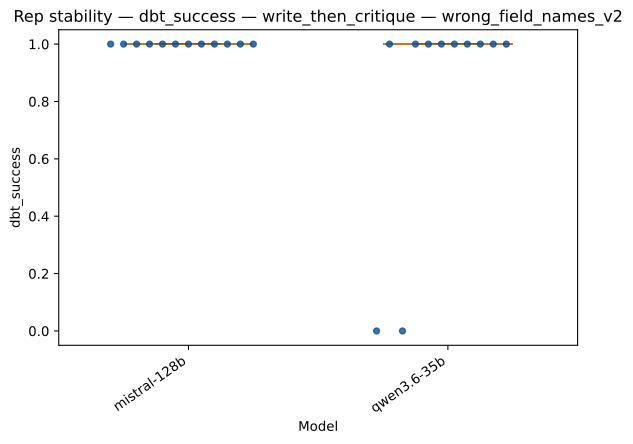

Data behind this chart, as committed beside it:
strategy, model, rep_index, value
write_then_critique, mistral-128b, 0, 1.0
write_then_critique, mistral-128b, 1, 1.0
write_then_critique, mistral-128b, 2, 1.0
write_then_critique, mistral-128b, 3, 1.0
write_then_critique, mistral-128b, 4, 1.0
write_then_critique, mistral-128b, 5, 1.0
write_then_critique, mistral-128b, 6, 1.0
write_then_critique, mistral-128b, 7, 1.0
write_then_critique, mistral-128b, 8, 1.0
write_then_critique, mistral-128b, 9, 1.0
write_then_critique, mistral-128b, 10, 1.0
write_then_critique, mistral-128b, 11, 1.0
write_then_critique, qwen3.6-35b, 0, 0.0
write_then_critique, qwen3.6-35b, 1, 1.0
write_then_critique, qwen3.6-35b, 2, 0.0
write_then_critique, qwen3.6-35b, 3, 1.0
write_then_critique, qwen3.6-35b, 4, 1.0
write_then_critique, qwen3.6-35b, 5, 1.0
write_then_critique, qwen3.6-35b, 6, 1.0
write_then_critique, qwen3.6-35b, 7, 1.0
write_then_critique, qwen3.6-35b, 8, 1.0
write_then_critique, qwen3.6-35b, 9, 1.0
write_then_critique, qwen3.6-35b, 10, 1.0
